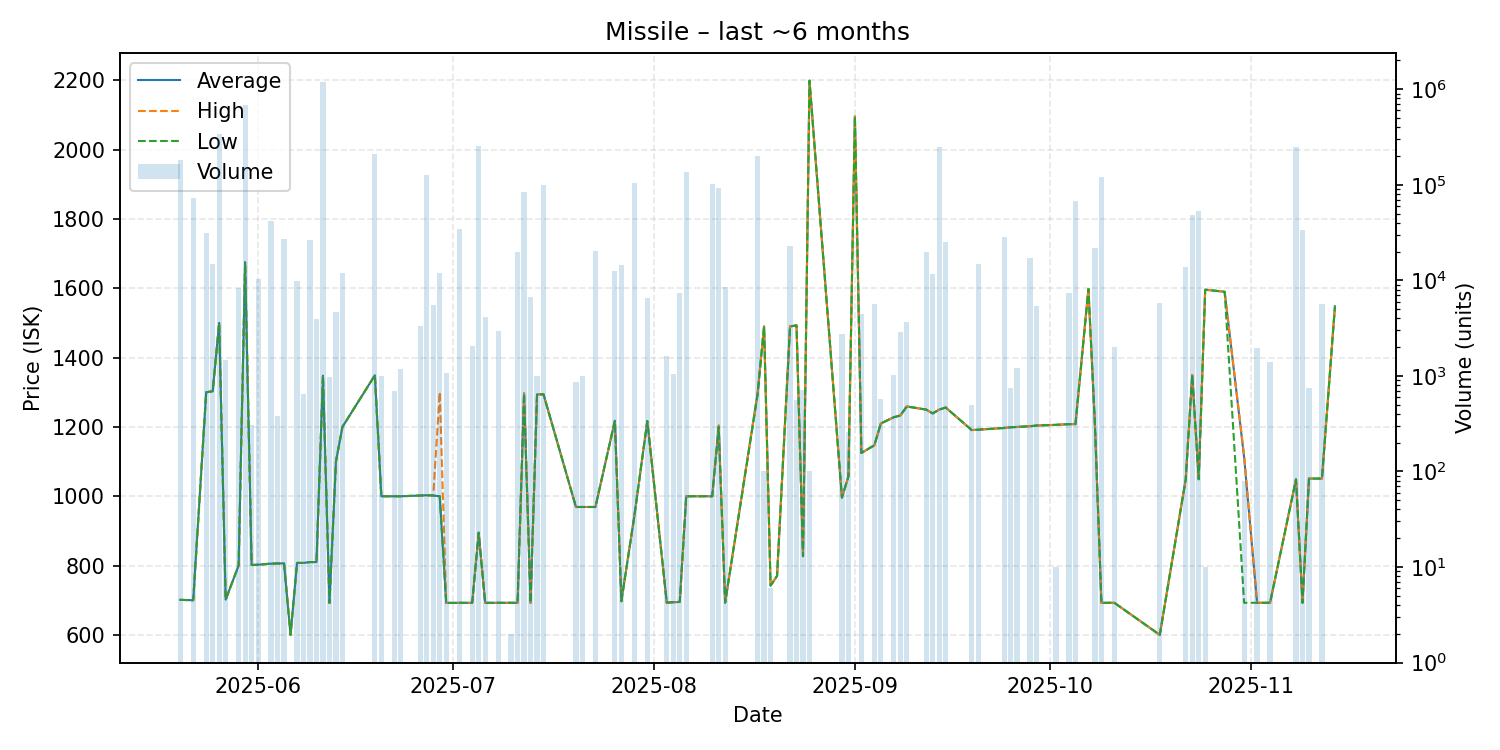

The file beside this chart, header and first rows:
date, average, highest, lowest, order_count, volume
2025-05-20, 701.0, 701.0, 701.0, 6, 182961
2025-05-22, 700.0, 700.0, 700.0, 1, 73380
2025-05-24, 1300, 1300, 1300, 2, 31017
2025-05-25, 1303, 1303, 1303, 3, 14901
2025-05-26, 1500, 1500, 1500, 8, 342586
2025-05-27, 701.6, 701.6, 701.6, 1, 1459
2025-05-29, 800.3, 800.3, 800.3, 2, 8385
2025-05-30, 1675, 1675, 1675, 3, 680550
2025-05-31, 801.6, 801.6, 801.6, 1, 305
2025-06-01, 802.4, 802.4, 802.4, 4, 10258
2025-06-03, 805.5, 805.5, 805.5, 1, 41688
2025-06-04, 806.1, 806.1, 806.1, 1, 378
2025-06-05, 806.2, 806.2, 806.2, 3, 27024
2025-06-06, 600.0, 600.0, 600.0, 1, 1
2025-06-07, 807.6, 807.6, 807.6, 2, 9822
2025-06-08, 807.6, 807.6, 807.6, 1, 647
2025-06-09, 810.1, 810.1, 810.1, 2, 26445
2025-06-10, 810.1, 810.1, 810.1, 1, 3930
2025-06-11, 1348, 1348, 1348, 9, 1188373
2025-06-12, 692.1, 692.1, 692.1, 1, 968
2025-06-13, 1100, 1100, 1100, 2, 4691
2025-06-14, 1200, 1200, 1200, 4, 12068
2025-06-19, 1349, 1349, 1349, 6, 211642
2025-06-20, 1000, 1000, 1000, 1, 1000
2025-06-22, 1000, 1000, 1000, 1, 695
2025-06-23, 1000, 1000, 1000, 1, 1186
2025-06-26, 1002, 1002, 1002, 2, 3300
2025-06-27, 1003, 1003, 1003, 2, 127275
2025-06-28, 1002, 1002, 1002, 1, 5551
2025-06-29, 1000, 1300, 1000, 3, 11788
2025-06-30, 692.2, 692.2, 692.2, 1, 1073
2025-07-02, 692.4, 692.4, 692.4, 2, 34430
2025-07-04, 692.5, 692.5, 692.5, 1, 2074
2025-07-05, 895.0, 895.0, 895.0, 2, 253660
2025-07-06, 692.4, 692.4, 692.4, 2, 4118
2025-07-08, 692.5, 692.5, 692.5, 1, 2915
2025-07-10, 692.5, 692.5, 692.5, 1, 2
2025-07-11, 692.5, 692.5, 692.5, 3, 20002
2025-07-12, 1297, 1297, 1297, 7, 84259
2025-07-13, 692.4, 692.4, 692.4, 2, 6765
2025-07-14, 1294, 1294, 1294, 2, 1001
2025-07-15, 1294, 1294, 1294, 3, 99334
2025-07-20, 969.0, 969.0, 969.0, 1, 868
2025-07-21, 969.0, 969.0, 969.0, 1, 994
2025-07-23, 969.0, 969.0, 969.0, 6, 20167
2025-07-26, 1218, 1218, 1218, 7, 12633
2025-07-27, 697.1, 697.1, 697.1, 3, 14387
2025-07-29, 942.8, 942.8, 942.8, 5, 105258
2025-07-31, 1217, 1217, 1217, 2, 6500
2025-08-03, 693.0, 693.0, 693.0, 1, 1602
2025-08-04, 694.1, 694.1, 694.1, 1, 1039
2025-08-05, 695.1, 695.1, 695.1, 2, 7392
2025-08-06, 1000, 1000, 1000, 7, 136022
2025-08-10, 1000, 1000, 1000, 6, 102375
2025-08-11, 1201, 1208, 1200, 5, 93057
2025-08-12, 693.1, 693.1, 693.1, 2, 8502
2025-08-17, 1297, 1297, 1292, 9, 198186
2025-08-18, 1490, 1490, 1490, 1, 100
2025-08-19, 742.1, 742.1, 742.1, 1, 6
2025-08-20, 770.1, 770.1, 770.1, 1, 1
... 45 more rows
